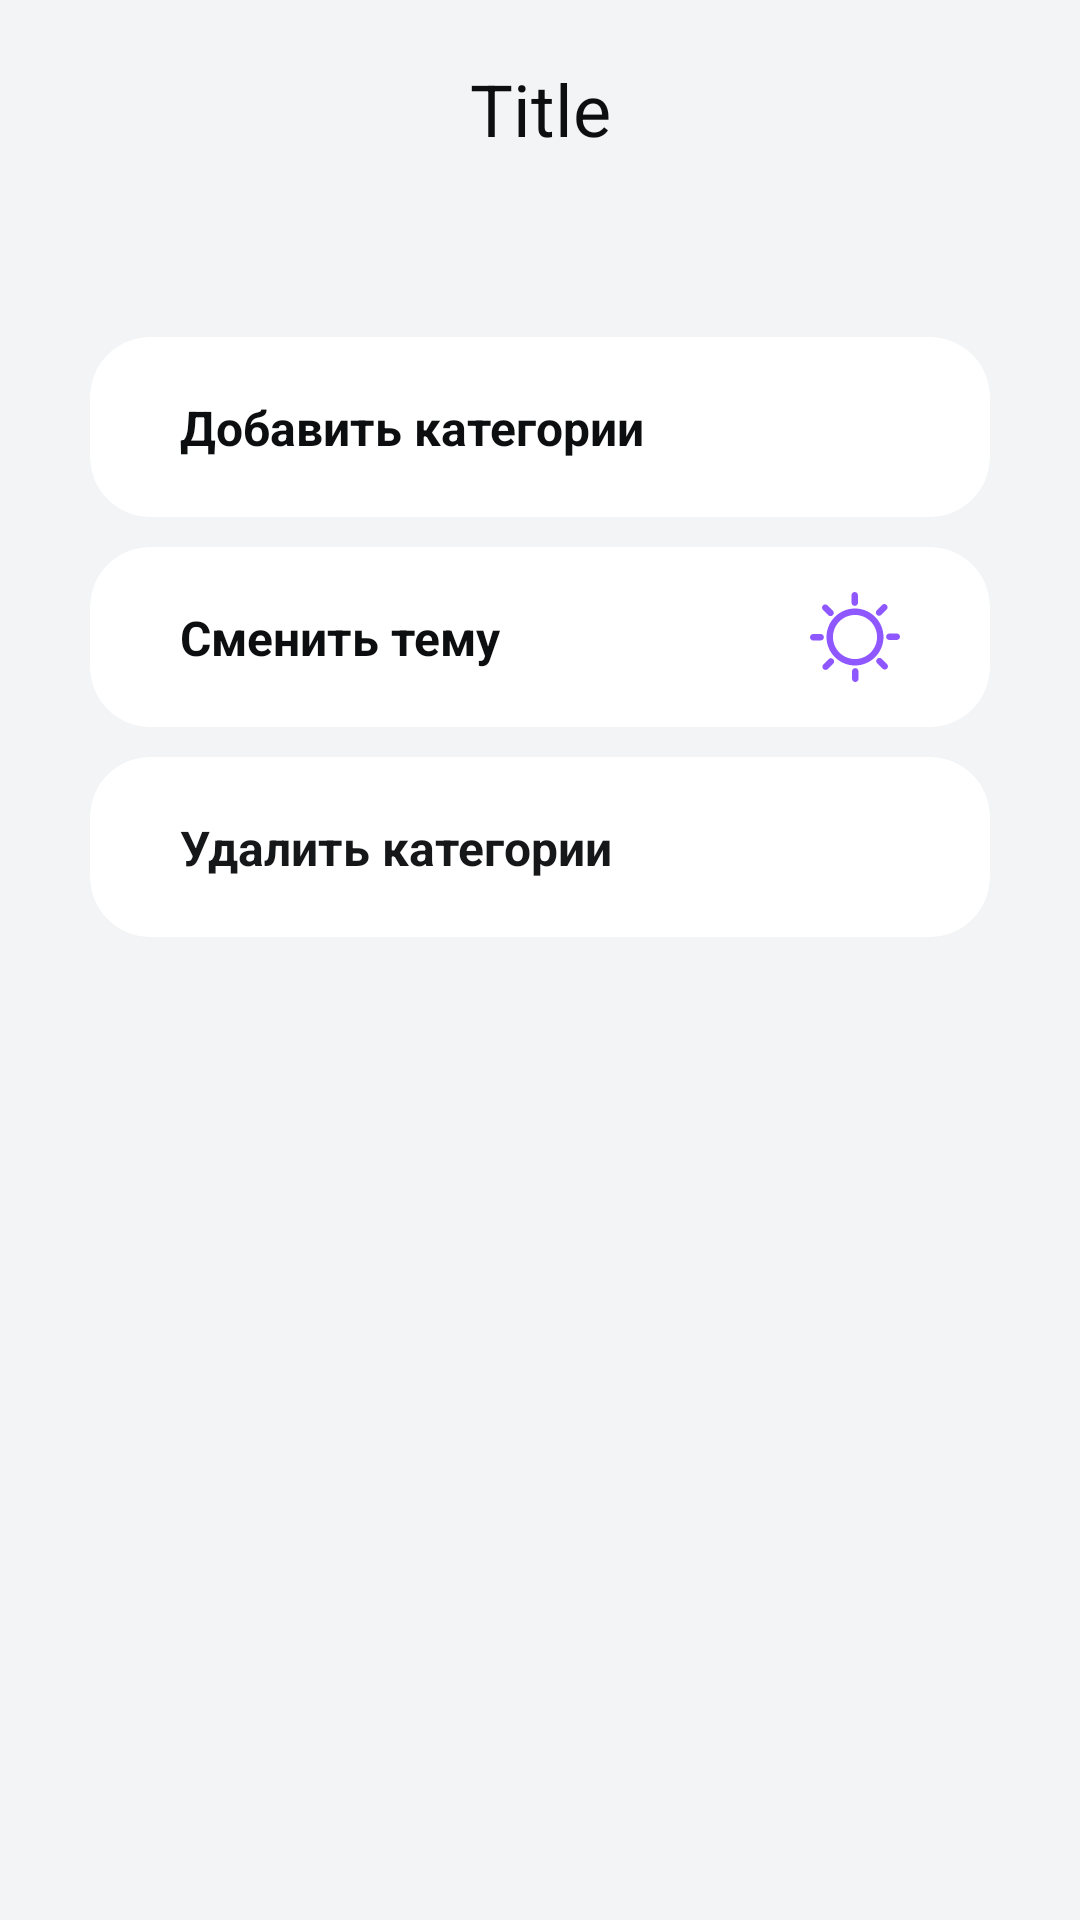

Reconstruct the res/layout file that produces this screen, plus the resources it refers to.
<!-- AndroidManifest.xml: application theme Theme.MoneyTracker -->
<!-- res/layout/fragment_settings.xml -->
<?xml version="1.0" encoding="utf-8"?>
<androidx.constraintlayout.widget.ConstraintLayout xmlns:android="http://schemas.android.com/apk/res/android"
    xmlns:app="http://schemas.android.com/apk/res-auto"
    xmlns:tools="http://schemas.android.com/tools"
    android:layout_width="match_parent"
    android:layout_height="match_parent"
    android:background="@color/light40"
    tools:context=".views.fragments.settings.SettingsFragment">

    <include
        android:id="@+id/toolbar"
        layout="@layout/main_toolbar"/>

    <androidx.cardview.widget.CardView
        android:id="@+id/add_category_card"
        android:layout_width="match_parent"
        android:layout_height="wrap_content"
        android:layout_marginStart="30dp"
        android:layout_marginEnd="30dp"
        app:cardCornerRadius="20dp"
        android:layout_marginTop="50dp"
        app:cardElevation="0dp"
        app:layout_constraintEnd_toEndOf="parent"
        app:layout_constraintStart_toStartOf="parent"
        app:layout_constraintTop_toBottomOf="@+id/toolbar">

        <LinearLayout
            android:layout_width="match_parent"
            android:layout_height="match_parent"
            android:orientation="vertical">

            <androidx.constraintlayout.widget.ConstraintLayout
                android:id="@+id/add_category_layout"
                android:layout_width="match_parent"
                android:layout_height="60dp">

                <TextView
                    style="@style/Regular_2"
                    android:layout_width="wrap_content"
                    android:layout_height="wrap_content"
                    android:layout_marginStart="30dp"
                    android:text="@string/add_category"
                    app:layout_constraintBottom_toBottomOf="parent"
                    app:layout_constraintStart_toStartOf="parent"
                    app:layout_constraintTop_toTopOf="parent" />
            </androidx.constraintlayout.widget.ConstraintLayout>

            <androidx.constraintlayout.widget.ConstraintLayout
                android:id="@+id/add_income_layout"
                android:layout_width="match_parent"
                android:layout_height="60dp"
                android:visibility="gone">

                <TextView
                    style="@style/Regular_2"
                    android:layout_width="wrap_content"
                    android:layout_height="wrap_content"
                    android:layout_marginStart="30dp"
                    android:drawablePadding="10dp"
                    android:gravity="center"
                    android:text="@string/income"
                    app:drawableStartCompat="@drawable/finance_ic_income"
                    app:drawableTint="@color/green100"
                    app:layout_constraintBottom_toBottomOf="parent"
                    app:layout_constraintStart_toStartOf="parent"
                    app:layout_constraintTop_toTopOf="parent" />
            </androidx.constraintlayout.widget.ConstraintLayout>

            <androidx.constraintlayout.widget.ConstraintLayout
                android:id="@+id/add_expense_layout"
                android:layout_width="match_parent"
                android:layout_height="60dp"
                android:visibility="gone">

                <TextView
                    style="@style/Regular_2"
                    android:layout_width="wrap_content"
                    android:layout_height="wrap_content"
                    android:layout_marginStart="30dp"
                    android:drawablePadding="10dp"
                    android:gravity="center"
                    android:text="@string/expense"
                    app:drawableStartCompat="@drawable/finance_ic_expense"
                    app:drawableTint="@color/red100"
                    app:layout_constraintBottom_toBottomOf="parent"
                    app:layout_constraintStart_toStartOf="parent"
                    app:layout_constraintTop_toTopOf="parent" />
            </androidx.constraintlayout.widget.ConstraintLayout>
        </LinearLayout>
    </androidx.cardview.widget.CardView>

    <androidx.cardview.widget.CardView
        android:id="@+id/change_theme_card"
        android:layout_width="match_parent"
        android:layout_height="60dp"
        android:layout_marginStart="30dp"
        android:layout_marginTop="10dp"
        android:layout_marginEnd="30dp"
        app:cardCornerRadius="20dp"
        app:cardElevation="0dp"
        app:layout_constraintEnd_toEndOf="parent"
        app:layout_constraintStart_toStartOf="parent"
        app:layout_constraintTop_toBottomOf="@+id/add_category_card">

        <androidx.constraintlayout.widget.ConstraintLayout
            android:layout_width="match_parent"
            android:layout_height="match_parent">

            <TextView
                style="@style/Regular_2"
                android:layout_width="wrap_content"
                android:layout_height="wrap_content"
                android:layout_marginStart="30dp"
                android:text="@string/change_theme"
                app:layout_constraintBottom_toBottomOf="parent"
                app:layout_constraintStart_toStartOf="parent"
                app:layout_constraintTop_toTopOf="parent" />

            <CheckBox
                android:id="@+id/change_theme"
                android:layout_width="30dp"
                android:layout_height="30dp"
                android:layout_marginEnd="30dp"
                android:background="@drawable/theme_selector"
                android:button="@null"
                android:clickable="true"
                app:layout_constraintBottom_toBottomOf="parent"
                app:layout_constraintEnd_toEndOf="parent"
                app:layout_constraintTop_toTopOf="parent" />
        </androidx.constraintlayout.widget.ConstraintLayout>
    </androidx.cardview.widget.CardView>

    <androidx.cardview.widget.CardView
        android:id="@+id/delete_category_card"
        android:layout_width="match_parent"
        android:layout_height="wrap_content"
        android:layout_marginStart="30dp"
        android:layout_marginTop="10dp"
        android:layout_marginEnd="30dp"
        app:cardCornerRadius="20dp"
        app:cardElevation="0dp"
        app:layout_constraintEnd_toEndOf="parent"
        app:layout_constraintStart_toStartOf="parent"
        app:layout_constraintTop_toBottomOf="@+id/change_theme_card">

        <androidx.constraintlayout.widget.ConstraintLayout
            android:layout_width="match_parent"
            android:layout_height="match_parent"
            android:orientation="vertical">

            <androidx.constraintlayout.widget.ConstraintLayout
                android:id="@+id/delete_category_layout"
                android:layout_width="match_parent"
                android:layout_height="60dp"
                app:layout_constraintEnd_toEndOf="parent"
                app:layout_constraintStart_toStartOf="parent"
                app:layout_constraintTop_toTopOf="parent">

                <TextView
                    style="@style/Regular_2"
                    android:layout_width="wrap_content"
                    android:layout_height="wrap_content"
                    android:layout_marginStart="30dp"
                    android:text="@string/delete_category"
                    android:textColor="@color/dark75"
                    app:layout_constraintBottom_toBottomOf="parent"
                    app:layout_constraintStart_toStartOf="parent"
                    app:layout_constraintTop_toTopOf="parent" />
            </androidx.constraintlayout.widget.ConstraintLayout>

            <androidx.recyclerview.widget.RecyclerView
                android:id="@+id/delete_category_recycler"
                android:layout_width="match_parent"
                android:layout_height="wrap_content"
                android:visibility="gone"
                android:overScrollMode="never"
                app:layoutManager="androidx.recyclerview.widget.LinearLayoutManager"
                app:layout_constraintEnd_toEndOf="parent"
                app:layout_constraintStart_toStartOf="parent"
                app:layout_constraintTop_toBottomOf="@+id/delete_category_layout"
                tools:listitem="@layout/item_delete_category" />
        </androidx.constraintlayout.widget.ConstraintLayout>
    </androidx.cardview.widget.CardView>

</androidx.constraintlayout.widget.ConstraintLayout>
<!-- res/layout/main_toolbar.xml (included above) -->
<?xml version="1.0" encoding="utf-8"?>
<androidx.constraintlayout.widget.ConstraintLayout xmlns:android="http://schemas.android.com/apk/res/android"
    android:id="@+id/background"
    android:layout_width="match_parent"
    android:layout_height="wrap_content"
    android:paddingHorizontal="20dp"
    android:paddingTop="20dp"
    android:paddingBottom="10dp"
    xmlns:app="http://schemas.android.com/apk/res-auto"
    xmlns:tools="http://schemas.android.com/tools">

    <ImageButton
        android:id="@+id/imageButton"
        android:layout_width="wrap_content"
        android:layout_height="wrap_content"
        android:background="@android:color/transparent"
        app:layout_constraintBottom_toBottomOf="parent"
        app:layout_constraintEnd_toEndOf="parent"
        app:layout_constraintTop_toTopOf="parent" />

    <TextView
        android:id="@+id/title"
        style="@style/Title_2"
        android:layout_width="wrap_content"
        android:layout_height="wrap_content"
        android:textColor="@color/dark100"
        app:layout_constraintBottom_toBottomOf="parent"
        app:layout_constraintEnd_toEndOf="parent"
        app:layout_constraintStart_toStartOf="parent"
        app:layout_constraintTop_toTopOf="parent"
        tools:text="Title" />

</androidx.constraintlayout.widget.ConstraintLayout>
<!-- res/layout/item_delete_category.xml (included above) -->
<?xml version="1.0" encoding="utf-8"?>
<androidx.cardview.widget.CardView xmlns:android="http://schemas.android.com/apk/res/android"
    xmlns:app="http://schemas.android.com/apk/res-auto"
    xmlns:tools="http://schemas.android.com/tools"
    android:layout_width="match_parent"
    android:layout_height="wrap_content"
    android:background="@color/light100">

    <androidx.constraintlayout.widget.ConstraintLayout
        android:layout_width="match_parent"
        android:layout_height="match_parent"
        android:padding="5dp">

        <ImageView
            android:id="@+id/transactions_image"
            android:layout_width="40dp"
            android:layout_height="40dp"
            android:background="@drawable/view_bg"
            android:backgroundTint="@color/blue20"
            tools:src="@drawable/ic_transaction"
            android:layout_marginStart="20dp"
            app:layout_constraintBottom_toBottomOf="parent"
            app:layout_constraintStart_toStartOf="parent"
            app:layout_constraintTop_toTopOf="parent"
            android:padding="7dp"
            app:tint="@color/blue100" />

        <TextView
            android:id="@+id/transactions_title"
            style="@style/Regular_2"
            android:layout_width="wrap_content"
            android:layout_height="wrap_content"
            android:layout_marginStart="10dp"
            android:textSize="14sp"
            app:layout_constraintBottom_toBottomOf="parent"
            app:layout_constraintStart_toEndOf="@+id/transactions_image"
            app:layout_constraintTop_toTopOf="parent"
            tools:text="Название" />

        <ImageButton
            android:id="@+id/delete_btn"
            android:layout_width="20dp"
            android:layout_height="20dp"
            android:layout_marginEnd="30dp"
            android:src="@drawable/ic_trash"
            android:background="@android:color/transparent"
            app:layout_constraintBottom_toBottomOf="parent"
            app:layout_constraintEnd_toEndOf="parent"
            app:layout_constraintTop_toTopOf="parent"
            app:tint="@color/red100" />
    </androidx.constraintlayout.widget.ConstraintLayout>
</androidx.cardview.widget.CardView>
<!-- resources referenced by this layout -->
<resources>
  <color name="blue100">#0077FF</color>
  <color name="blue20">#BDDCFF</color>
  <color name="dark100">#0D0E0F</color>
  <color name="dark75">#161719</color>
  <color name="green100">#00A86B</color>
  <color name="light100">#FFFFFF</color>
  <color name="light40">#F2F4F5</color>
  <color name="red100">#FD3C4A</color>
  <!-- drawable theme_selector (drawable) -->
  <?xml version="1.0" encoding="utf-8"?>
  <selector xmlns:android="http://schemas.android.com/apk/res/android">
      <item android:drawable="@drawable/ic_sun" android:state_selected="false"/>
  
      <item android:drawable="@drawable/ic_moon" android:state_selected="true"/>
  </selector>
  <string name="add_category">Добавить категории</string>
  <string name="change_theme">Сменить тему</string>
  <string name="delete_category">Удалить категории</string>
  <string name="expense">Расход</string>
  <string name="income">Доход</string>
  <style name="Regular_2">
          <item name="fontFamily">@font/nunito_regular</item>
          <item name="android:textSize">16sp</item>
          <item name="android:textColor">@color/dark100</item>
          <item name="android:textStyle">bold</item>
      </style>
  <style name="Title_2">
          <item name="fontFamily">@font/nunito_bold</item>
          <item name="android:textSize">24sp</item>
          <item name="android:textColor">@color/dark100</item>
      </style>
  <style name="Theme.MoneyTracker" parent="Theme.AppCompat.DayNight.NoActionBar">
          <item name="bottomSheetDialogTheme">@style/AppBottomSheetDialogTheme</item>
          <item name="materialCardViewStyle">@style/CardView</item>
          
          <item name="colorPrimary">@color/violet100</item>
          <item name="colorPrimaryVariant">@color/violet60</item>
          <item name="colorOnPrimary">@color/light100</item>
          <item name="statusBarBackground">@color/dark75</item>
          
  
          <item name="android:windowFullscreen">false</item>
          <item name="android:windowContentOverlay">@null</item>
          <item name="android:fitsSystemWindows">false</item>
  
      </style>
  <!-- drawable ic_moon (drawable) -->
  <vector xmlns:android="http://schemas.android.com/apk/res/android"
      android:width="512dp"
      android:height="512dp"
      android:viewportWidth="512"
      android:viewportHeight="512">
    <path
        android:fillColor="@color/violet80"
        android:pathData="M256,0C114.84,0 0,114.84 0,256s114.84,256 256,256s256,-114.84 256,-256S397.16,0 256,0zM256,462.45c-113.84,0 -206.45,-92.61 -206.45,-206.45S142.16,49.55 256,49.55S462.45,142.16 462.45,256S369.84,462.45 256,462.45z"/>
  </vector>
  <style name="AppBottomSheetDialogTheme" parent="Theme.Design.Light.BottomSheetDialog">
          <item name="bottomSheetStyle">@style/AppModalStyle</item>
      </style>
  <style name="CardView" parent="Theme.Design.Light.BottomSheetDialog">
          <item name="cardElevation">0dp</item>
      </style>
  <color name="violet100">#7F3DFF</color>
  <color name="violet60">#B18AFF</color>
  <color name="violet80">#8F57FF</color>
  <style name="AppModalStyle" parent="Widget.Design.BottomSheet.Modal">
          <item name="android:background">@drawable/bottom_sheet_bg</item>
      </style>
</resources>
